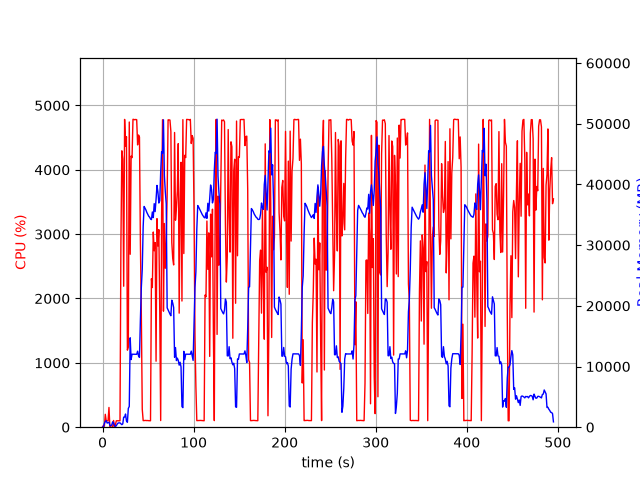

Values plotted in this chart, from the file beside it:
elapsed_time, nproc, cpu, mem_real, mem_virtual
3.743171691894531e-05, 1, 0.0, 8.012, 3185
1.006, 2, 28.8, 57.4, 169.4
2.014, 5, 14.9, 632.7, 2671
3.022, 5, 200.4, 925.5, 3028
4.03, 8, 99.1, 1083, 3323
5.039, 3, 100.3, 679, 2104
6.046, 3, 100.2, 762.3, 2216
7.054, 4, 306.8, 827.7, 3030
8.062, 3, 2.0, 301.5, 1604
9.071, 3, 3.0, 238.8, 1537
10.08, 3, 0.0, 359.1, 1641
11.09, 7, 5.9, 890.9, 3377
12.1, 6, 104.0, 700.2, 2884
13.11, 3, 2.0, 284.7, 1661
14.12, 1, 37.7, 101.7, 782.4
15.13, 1, 99.1, 261.7, 1262
16.14, 1, 100.2, 515.7, 1902
17.15, 1, 100.2, 697.4, 2676
18.15, 1, 99.2, 697.4, 2676
19.16, 1, 100.0, 712.2, 3201
20.18, 1, 2852, 569.2, 6658
21.19, 1, 4295, 418.7, 6680
22.21, 1, 4167, 544.8, 6710
23.22, 1, 2191, 1658, 7266
24.24, 1, 4783, 1658, 7266
25.25, 1, 4369, 2170, 7266
26.27, 1, 4514, 1018, 7266
27.29, 1, 1197, 810.1, 8298
28.3, 1, 1248, 3088, 9382
29.35, 1, 4742, 3419, 9382
30.37, 1, 2687, 14729, 25586
31.38, 1, 4212, 11145, 25586
32.4, 1, 4189, 12024, 25586
33.42, 1, 4784, 12021, 25586
34.44, 1, 4783, 12015, 25586
35.46, 1, 4777, 12015, 25586
36.48, 1, 4782, 12015, 25586
37.5, 1, 4778, 12011, 25586
38.51, 1, 4387, 12523, 25586
39.53, 1, 4541, 11747, 25586
40.55, 1, 4508, 11495, 27910
41.58, 1, 2860, 17728, 41698
42.58, 1, 1777, 23000, 41698
43.61, 1, 279.2, 26037, 62178
44.62, 1, 102.2, 33096, 62178
45.63, 1, 103.2, 36370, 62178
46.64, 1, 105.2, 36098, 62178
47.64, 1, 105.3, 35785, 62178
48.65, 1, 102.2, 35385, 62178
49.66, 1, 104.2, 35071, 62178
50.67, 1, 101.3, 34775, 62178
51.67, 1, 101.3, 34608, 62178
52.68, 1, 100.3, 34322, 62178
53.69, 1, 2308, 34202, 62178
54.7, 1, 2170, 35462, 62178
55.72, 1, 3033, 34536, 62178
56.73, 1, 2742, 36837, 62178
57.76, 1, 2869, 35522, 62178
58.77, 1, 1026, 37546, 86754
59.78, 1, 3241, 39841, 86754
... 429 more rows
